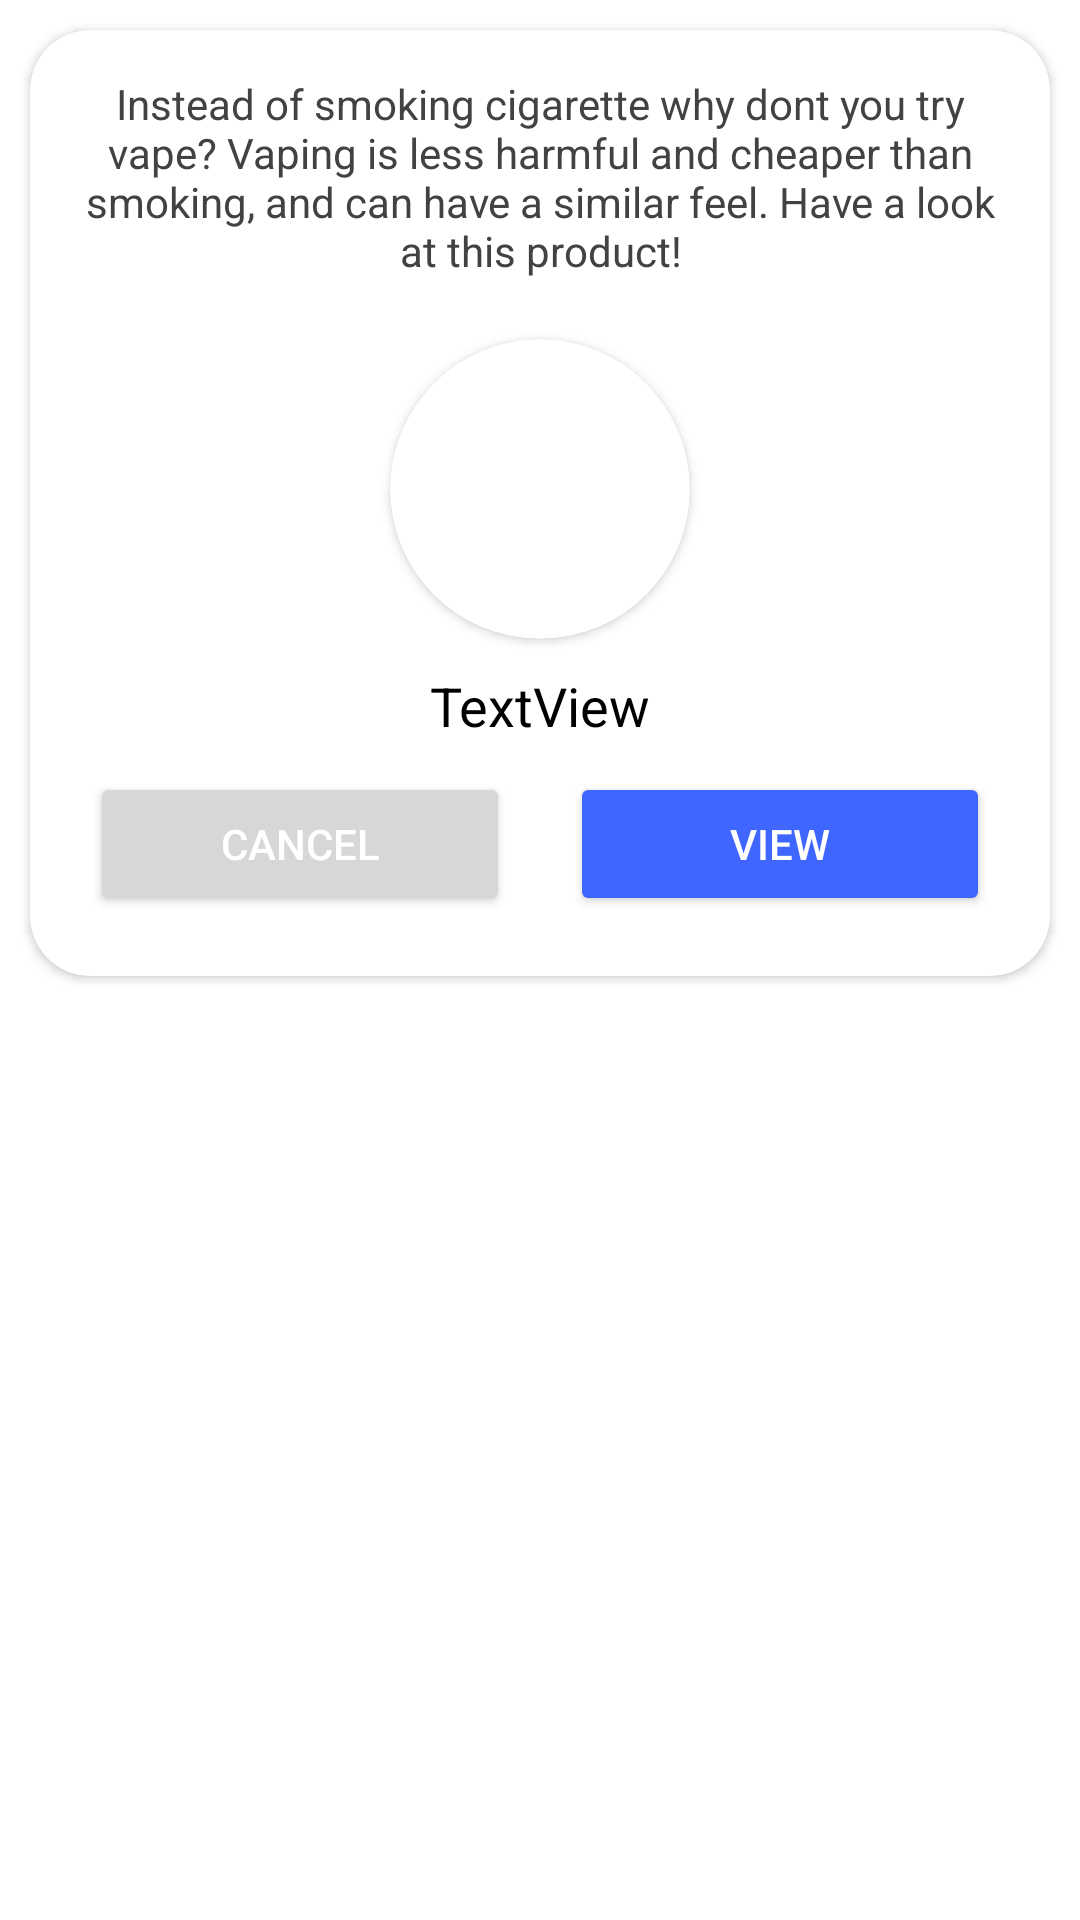

Produce the Android XML layout that renders to this screen, including the resource entries it uses.
<!-- AndroidManifest.xml: application theme Theme.ECigs.NoActionBar -->
<!-- res/layout/recommend_juice.xml -->
<?xml version="1.0" encoding="utf-8"?>
<LinearLayout xmlns:android="http://schemas.android.com/apk/res/android"
    xmlns:app="http://schemas.android.com/apk/res-auto"
    xmlns:tools="http://schemas.android.com/tools"
    android:layout_width="match_parent"
    android:layout_height="wrap_content"
    android:orientation="vertical"
    app:cardBackgroundColor="@color/white">

    <androidx.cardview.widget.CardView
        android:layout_width="match_parent"
        android:layout_height="wrap_content"
        android:layout_margin="10dp"
        app:cardCornerRadius="20dp">

        <androidx.core.widget.NestedScrollView
            android:layout_width="match_parent"
            android:layout_height="match_parent"
            android:fillViewport="true">

            <LinearLayout
                android:layout_width="match_parent"
                android:layout_height="wrap_content"
                android:orientation="vertical">

                <TextView
                    android:id="@+id/textView5"
                    android:layout_width="wrap_content"
                    android:layout_height="wrap_content"
                    android:layout_gravity="center"
                    android:layout_marginTop="10dp"
                    android:gravity="center"
                    android:text="Recommended"
                    android:textColor="@color/textColor"
                    android:textSize="20sp"
                    android:textStyle="bold"
                    android:visibility="gone" />

                <TextView
                    android:id="@+id/textView27"
                    android:layout_width="match_parent"
                    android:layout_height="wrap_content"
                    android:layout_gravity="center"
                    android:layout_marginLeft="15dp"
                    android:layout_marginTop="15dp"
                    android:layout_marginRight="15dp"
                    android:gravity="center"
                    android:text="Instead of smoking cigarette why dont you try vape? Vaping is less harmful and cheaper than smoking, and can have a similar feel. Have a look at this product!"
                    android:textColor="@color/textColor" />

                <androidx.cardview.widget.CardView
                    android:layout_width="100dp"
                    android:layout_height="100dp"
                    android:layout_gravity="center"
                    android:layout_marginTop="20dp"
                    android:background="?selectableItemBackgroundBorderless"
                    android:clickable="true"
                    app:cardCornerRadius="50dp">

                    <ImageView
                        android:id="@+id/recommendImage"
                        android:layout_width="match_parent"
                        android:layout_height="match_parent"
                        android:background="?selectableItemBackgroundBorderless"
                        android:clickable="true" />
                </androidx.cardview.widget.CardView>

                <TextView
                    android:id="@+id/recommendName"
                    android:layout_width="match_parent"
                    android:layout_height="wrap_content"
                    android:layout_gravity="center"
                    android:layout_marginTop="10dp"
                    android:gravity="center"
                    android:text="TextView"
                    android:textColor="@color/black"
                    android:textSize="18sp" />

                <LinearLayout
                    android:layout_width="match_parent"
                    android:layout_height="match_parent"
                    android:layout_gravity="center"
                    android:layout_marginLeft="10dp"
                    android:layout_marginRight="10dp"
                    android:layout_marginBottom="10dp"
                    android:orientation="horizontal">

                    <Button
                        android:id="@+id/recommendCancel"
                        android:layout_width="match_parent"
                        android:layout_height="match_parent"
                        android:layout_margin="10dp"
                        android:layout_weight="1"
                        android:text="Cancel"
                        android:textColor="@color/white"
                        app:cornerRadius="20dp" />

                    <Button
                        android:id="@+id/recommendView"
                        android:layout_width="match_parent"
                        android:layout_height="match_parent"
                        android:layout_margin="10dp"
                        android:layout_weight="1"
                        android:backgroundTint="@color/violet"
                        android:text="View"
                        android:textColor="@color/white"
                        app:cornerRadius="20dp" />
                </LinearLayout>

            </LinearLayout>
        </androidx.core.widget.NestedScrollView>
    </androidx.cardview.widget.CardView>


</LinearLayout>
<!-- resources referenced by this layout -->
<resources>
  <color name="black">#FF000000</color>
  <color name="textColor">#FF424242</color>
  <color name="violet">#3F67FF</color>
  <color name="white">#FFFFFFFF</color>
  <style name="Theme.ECigs.NoActionBar">
  
  
          <item name="windowActionBar">false</item>
          <item name="windowNoTitle">true</item>
      </style>
</resources>
